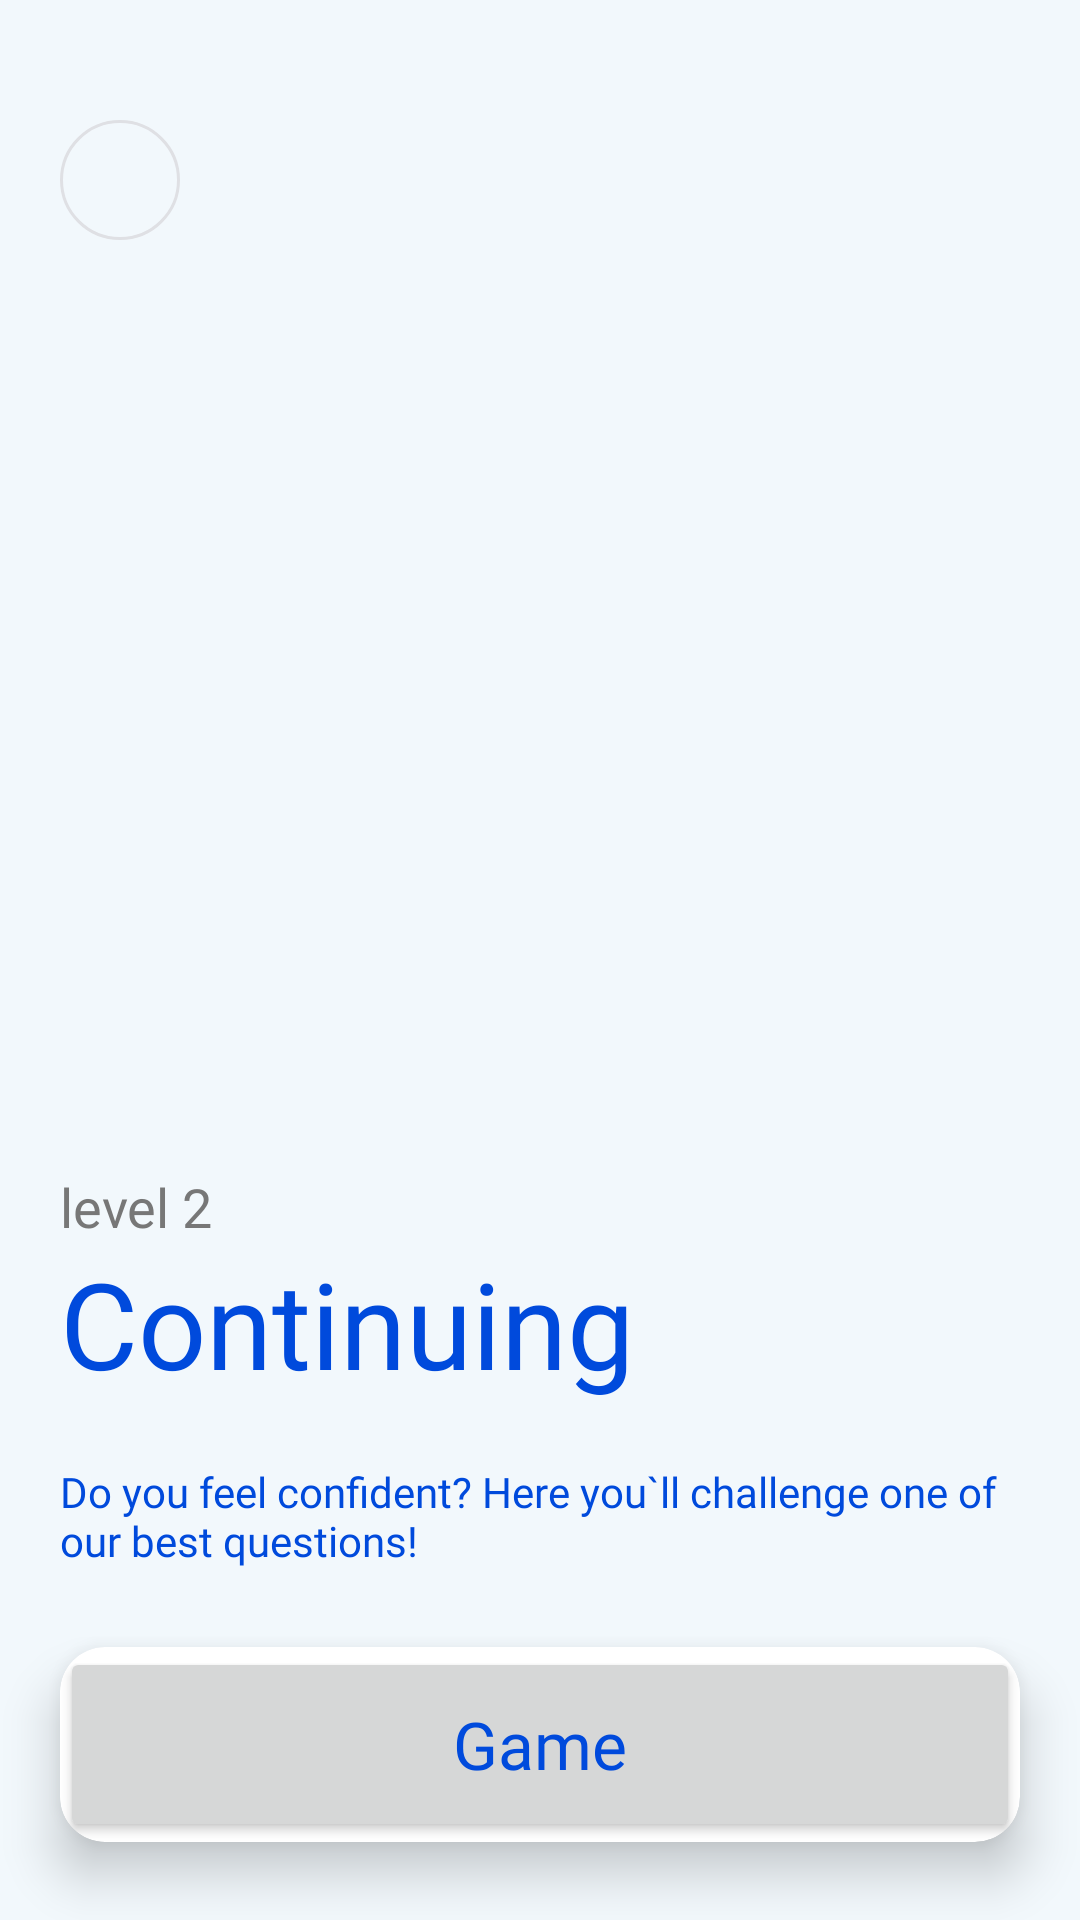

Layout XML and referenced resources for this Android screen:
<!-- AndroidManifest.xml: activity theme Theme.RocketQuizzy.NoActionBar -->
<!-- res/layout/activity_quiz_info.xml -->
<?xml version="1.0" encoding="utf-8"?>
<layout xmlns:tools="http://schemas.android.com/tools"
    xmlns:android="http://schemas.android.com/apk/res/android"
    xmlns:app="http://schemas.android.com/apk/res-auto">
<LinearLayout
    android:layout_width="match_parent"
    android:layout_height="match_parent"
    android:background="@color/light_sky"
    android:transitionName="level_bg"
    android:id="@+id/content_view"
    android:orientation="vertical"
    tools:context=".view.QuizInfoActivity">

    <ImageButton
        android:layout_width="40dp"
        android:layout_height="40dp"
        android:background="@drawable/image_btn_bg"
        android:src="@drawable/ic_baseline_close_24"
        android:layout_marginTop="40dp"
        android:id="@+id/btn_close"
        android:layout_marginStart="20dp"
        app:tint="@color/themeColor" />

    <ImageView
        android:id="@+id/iv_level"
        android:layout_width="match_parent"
        android:layout_height="300dp"
        android:src="@drawable/level1"
        android:transitionName="iv_level" />

    <TextView
        android:id="@+id/tv_level"
        android:layout_width="wrap_content"
        android:layout_height="wrap_content"
        android:layout_below="@id/iv_level"
        android:layout_marginStart="20dp"
        android:fontFamily="@font/muli"
        android:text="level 2"
        android:layout_marginTop="10dp"
        android:textColor="@color/grey"
        android:textSize="18sp" />

    <TextView
        android:id="@+id/tv_level_title"
        android:layout_width="wrap_content"
        android:layout_height="wrap_content"
        android:layout_below="@id/tv_level"
        android:layout_marginStart="20dp"
        android:fontFamily="@font/alegreya_bold"
        android:text="Continuing"
        android:textColor="@color/themeColor"
        android:textSize="40sp" />

    <TextView
        android:layout_width="wrap_content"
        android:layout_height="wrap_content"
        android:text="@string/magic_play_desc"
        android:fontFamily="@font/muli"
        android:textColor="@color/themeColor"
        android:layout_marginStart="20dp"
        android:id="@+id/tv2"
        android:layout_marginEnd="20dp"
        android:layout_below="@id/tv_level_title"
        android:layout_marginTop="20dp"/>
    <RelativeLayout
        android:layout_width="match_parent"
        android:layout_height="match_parent"
        android:layout_below="@id/tv2">

        <androidx.cardview.widget.CardView
            android:layout_width="match_parent"
            android:layout_height="wrap_content"
            android:layout_marginStart="20dp"
            android:id="@+id/start_btn_layout"
            app:cardElevation="10dp"
            android:layout_centerInParent="true"
            app:cardCornerRadius="15dp"
            android:layout_marginEnd="20dp">
            <Button
                android:id="@+id/start_btn"
                android:layout_width="match_parent"
                android:layout_height="65dp"
                android:fontFamily="@font/muli_extrabold"
                android:text="@string/game"
                android:textAllCaps="false"
                android:textColor="@color/themeColor"
                android:textSize="22sp" />
        </androidx.cardview.widget.CardView>

    </RelativeLayout>




</LinearLayout>
</layout>
<!-- resources referenced by this layout -->
<resources>
  <color name="grey">#777777</color>
  <color name="light_sky">#f2f8fc</color>
  <color name="themeColor">#004ADC</color>
  <!-- drawable image_btn_bg (drawable) -->
  <?xml version="1.0" encoding="utf-8"?>
  <shape xmlns:android="http://schemas.android.com/apk/res/android"
      android:shape="oval">
  
      <stroke android:width="1dp"
          android:color="#dfe0e4"/>
  
  </shape>
  <string name="game">Game</string>
  <string name="magic_play_desc">Do you feel confident? Here you`ll challenge one of our best questions!</string>
  <style name="Theme.RocketQuizzy.NoActionBar">
          <item name="windowActionBar">false</item>
          <item name="windowNoTitle">true</item>
      </style>
</resources>
